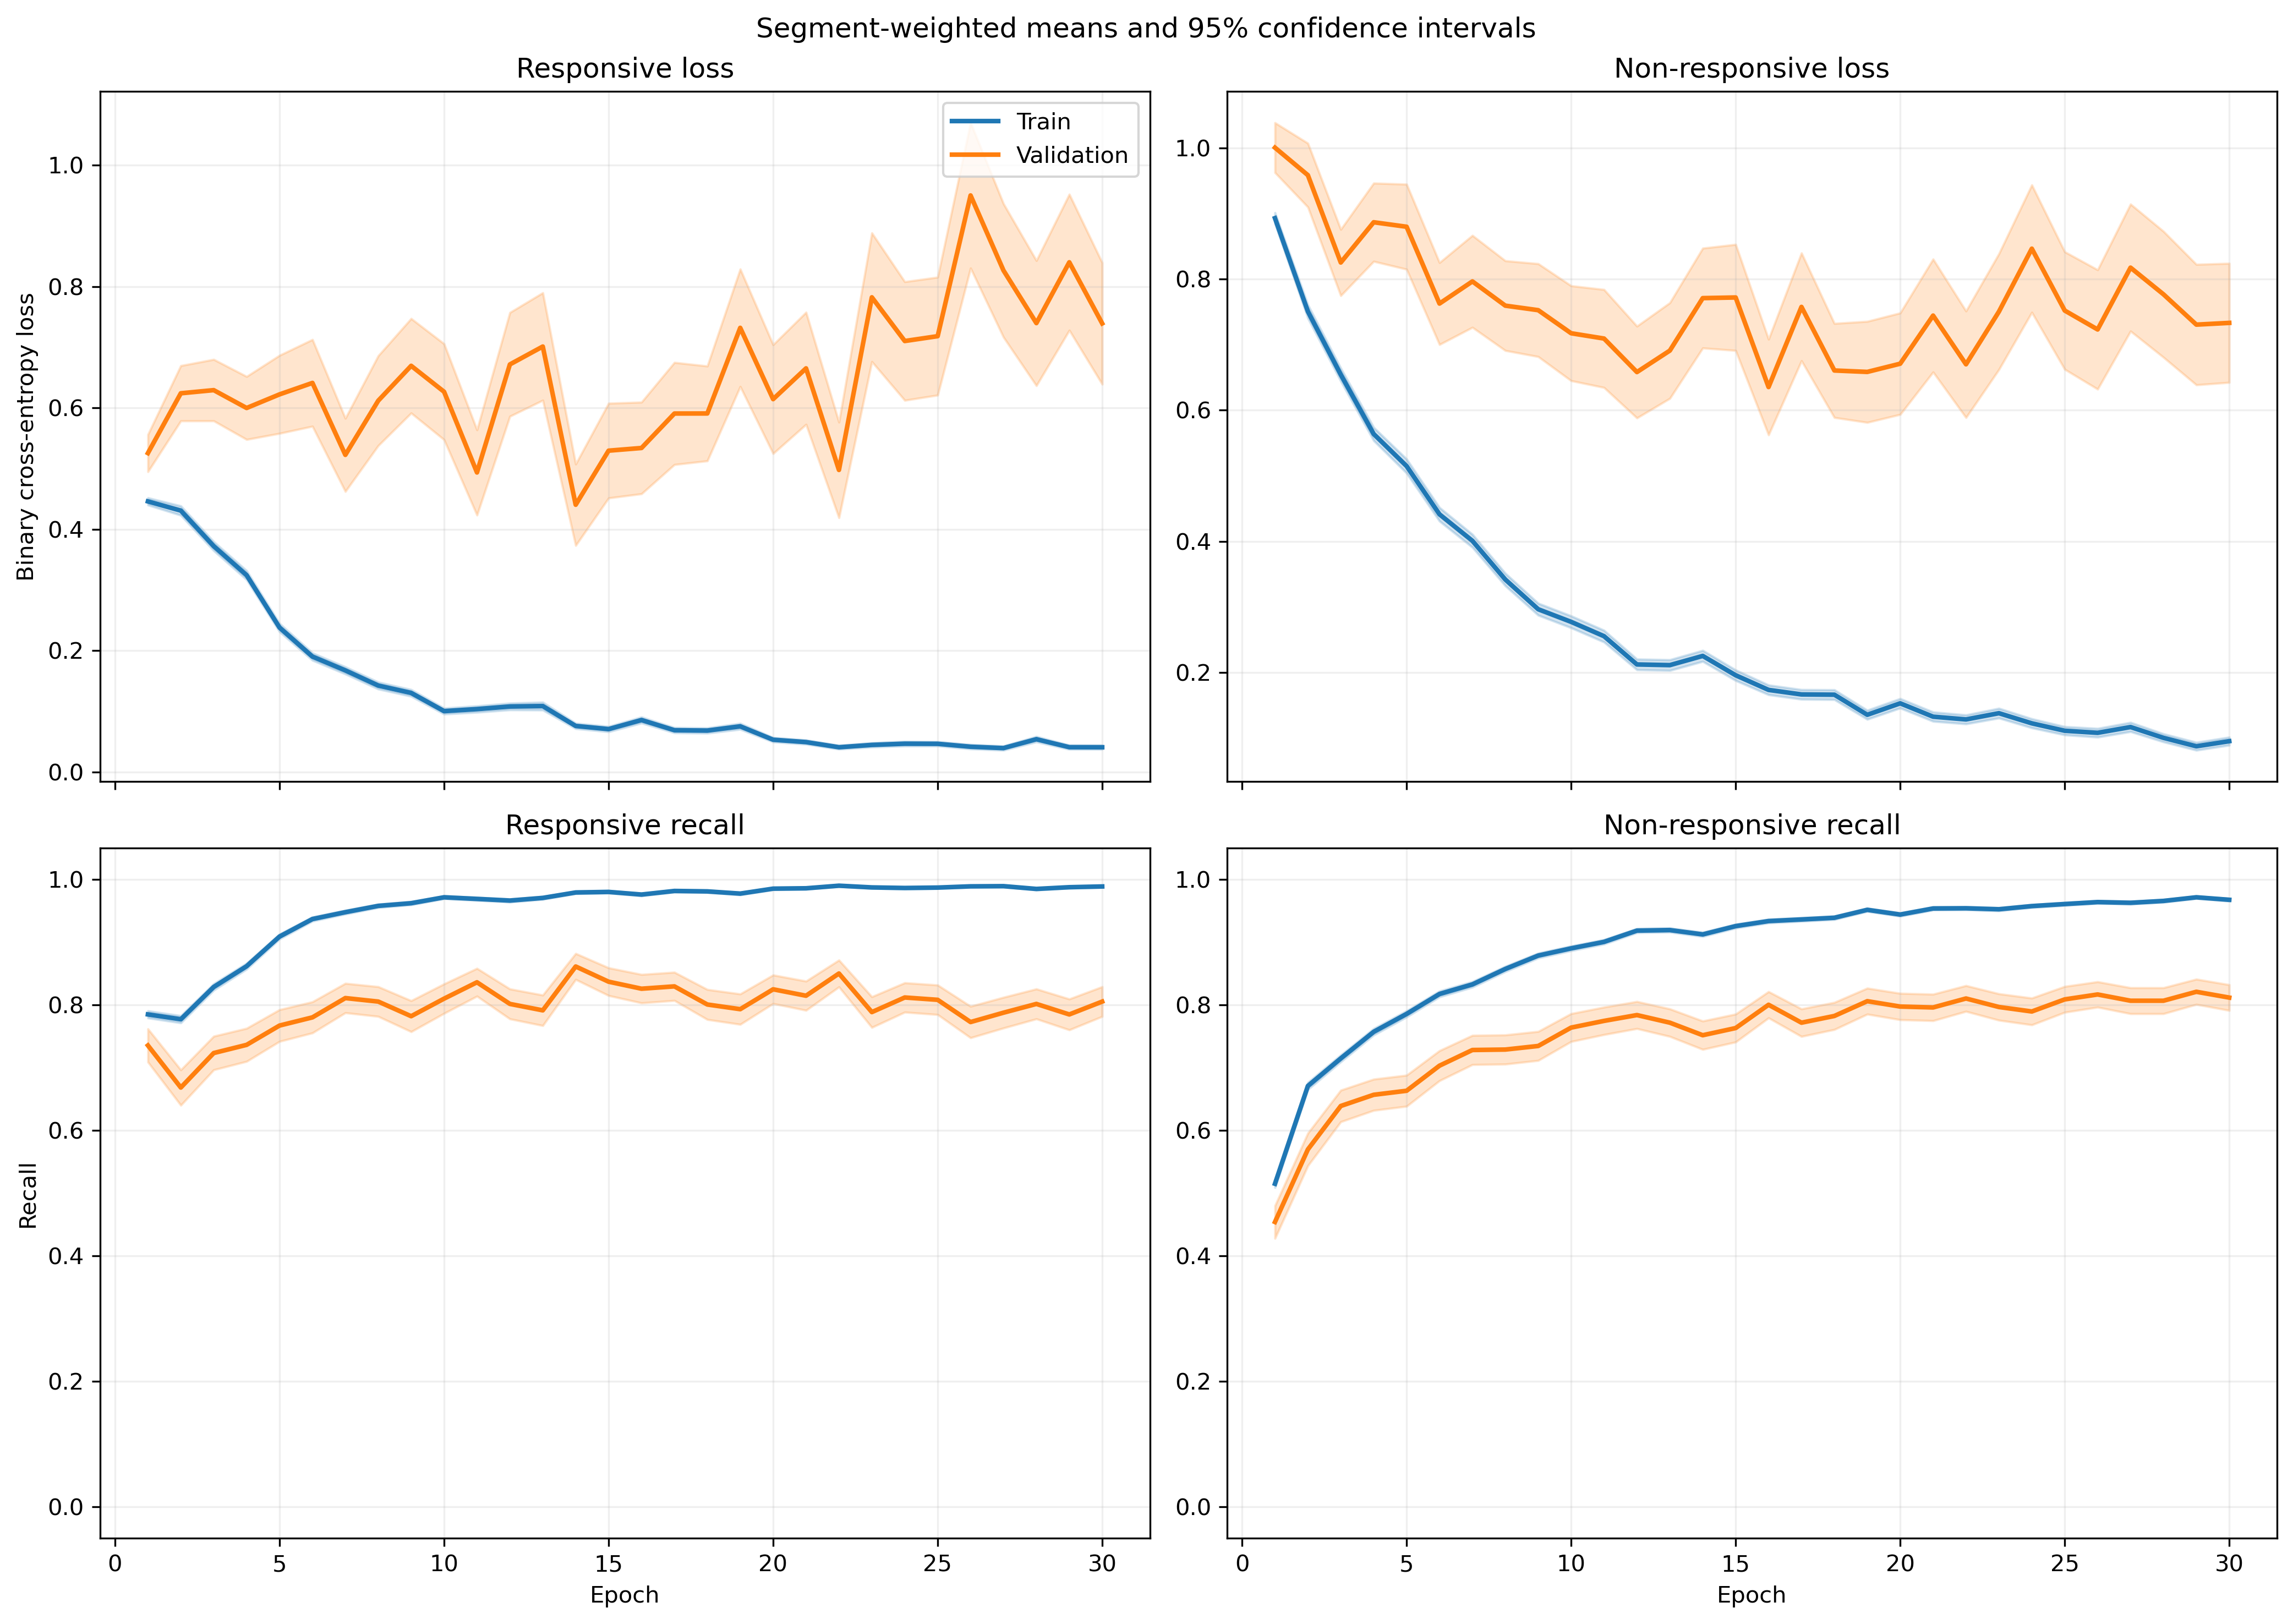

The data file committed next to this chart (first rows):
fold, epoch, split, r_loss, r_loss_count, r_loss_sum, r_loss_sum_sq, r_recall, r_recall_count, r_recall_sum, r_recall_sum_sq, nr_loss, nr_loss_count, nr_loss_sum, nr_loss_sum_sq, nr_recall, nr_recall_count, nr_recall_sum, nr_recall_sum_sq
1, 1, train, 0.4378, 1063, 465.4, 431.8, 0.7808, 1063, 830.0, 830.0, 0.934, 1401, 1309, 2009, 0.5103, 1401, 715.0, 715.0
1, 1, validation, 0.1451, 10, 1.451, 0.2963, 1.0, 10, 10.0, 10.0, , 0, 0.0, 0.0, , 0, 0.0, 0.0
1, 2, train, 0.4818, 1063, 512.1, 652.9, 0.7912, 1063, 841.0, 841.0, 0.6896, 1401, 966.1, 1454, 0.6424, 1401, 900.0, 900.0
1, 2, validation, 0.1275, 10, 1.275, 0.2753, 1.0, 10, 10.0, 10.0, , 0, 0.0, 0.0, , 0, 0.0, 0.0
1, 3, train, 0.3721, 1063, 395.5, 440.1, 0.8156, 1063, 867.0, 867.0, 0.7055, 1401, 988.4, 1680, 0.6788, 1401, 951.0, 951.0
1, 3, validation, 0.09855, 10, 0.9855, 0.2506, 1.0, 10, 10.0, 10.0, , 0, 0.0, 0.0, , 0, 0.0, 0.0
1, 4, train, 0.4307, 1063, 457.8, 711.3, 0.8184, 1063, 870.0, 870.0, 0.5053, 1401, 707.9, 1275, 0.778, 1401, 1090, 1090
1, 4, validation, 0.07262, 10, 0.7262, 0.0895, 1.0, 10, 10.0, 10.0, , 0, 0.0, 0.0, , 0, 0.0, 0.0
1, 5, train, 0.246, 1063, 261.5, 321.5, 0.904, 1063, 961.0, 961.0, 0.4508, 1401, 631.6, 1220, 0.8051, 1401, 1128, 1128
1, 5, validation, 0.0581, 10, 0.581, 0.07978, 1.0, 10, 10.0, 10.0, , 0, 0.0, 0.0, , 0, 0.0, 0.0
1, 6, train, 0.1779, 1063, 189.1, 257.5, 0.936, 1063, 995.0, 995.0, 0.4249, 1401, 595.3, 1397, 0.8294, 1401, 1162, 1162
1, 6, validation, 0.0661, 10, 0.661, 0.1581, 1.0, 10, 10.0, 10.0, , 0, 0.0, 0.0, , 0, 0.0, 0.0
1, 7, train, 0.13, 1063, 138.2, 122.7, 0.9727, 1063, 1034, 1034, 0.4615, 1401, 646.6, 1315, 0.7959, 1401, 1115, 1115
1, 7, validation, 0.05086, 10, 0.5086, 0.1155, 1.0, 10, 10.0, 10.0, , 0, 0.0, 0.0, , 0, 0.0, 0.0
1, 8, train, 0.2334, 1063, 248.1, 461, 0.9135, 1063, 971.0, 971.0, 0.3514, 1401, 492.4, 1252, 0.8644, 1401, 1211, 1211
1, 8, validation, 0.03784, 10, 0.3784, 0.1165, 1.0, 10, 10.0, 10.0, , 0, 0.0, 0.0, , 0, 0.0, 0.0
1, 9, train, 0.1105, 1063, 117.5, 155.6, 0.968, 1063, 1029, 1029, 0.3155, 1401, 442.1, 1125, 0.8808, 1401, 1234, 1234
1, 9, validation, 0.008912, 10, 0.08912, 0.001923, 1.0, 10, 10.0, 10.0, , 0, 0.0, 0.0, , 0, 0.0, 0.0
1, 10, train, 0.06208, 1063, 65.99, 80.77, 0.9878, 1063, 1050, 1050, 0.3115, 1401, 436.5, 1084, 0.8765, 1401, 1228, 1228
1, 10, validation, 0.008481, 10, 0.08481, 0.001358, 1.0, 10, 10.0, 10.0, , 0, 0.0, 0.0, , 0, 0.0, 0.0
1, 11, train, 0.09614, 1063, 102.2, 227.2, 0.9765, 1063, 1038, 1038, 0.2225, 1401, 311.7, 886.8, 0.9215, 1401, 1291, 1291
1, 11, validation, 0.004118, 10, 0.04118, 0.0005337, 1.0, 10, 10.0, 10.0, , 0, 0.0, 0.0, , 0, 0.0, 0.0
1, 12, train, 0.07779, 1063, 82.69, 105.8, 0.9784, 1063, 1040, 1040, 0.2114, 1401, 296.2, 726.4, 0.9179, 1401, 1286, 1286
1, 12, validation, 0.004335, 10, 0.04335, 0.0004179, 1.0, 10, 10.0, 10.0, , 0, 0.0, 0.0, , 0, 0.0, 0.0
1, 13, train, 0.07658, 1063, 81.4, 89, 0.9774, 1063, 1039, 1039, 0.1418, 1401, 198.6, 492.4, 0.9507, 1401, 1332, 1332
1, 13, validation, 0.01286, 10, 0.1286, 0.01042, 1.0, 10, 10.0, 10.0, , 0, 0.0, 0.0, , 0, 0.0, 0.0
1, 14, train, 0.05052, 1063, 53.7, 67.52, 0.9859, 1063, 1048, 1048, 0.1954, 1401, 273.7, 631.4, 0.9208, 1401, 1290, 1290
1, 14, validation, 0.004948, 10, 0.04948, 0.0008265, 1.0, 10, 10.0, 10.0, , 0, 0.0, 0.0, , 0, 0.0, 0.0
1, 15, train, 0.051, 1063, 54.22, 96.24, 0.9915, 1063, 1054, 1054, 0.1589, 1401, 222.6, 573, 0.9408, 1401, 1318, 1318
1, 15, validation, 0.007305, 10, 0.07305, 0.003189, 1.0, 10, 10.0, 10.0, , 0, 0.0, 0.0, , 0, 0.0, 0.0
1, 16, train, 0.106, 1063, 112.7, 160.2, 0.9671, 1063, 1028, 1028, 0.1799, 1401, 252, 471.3, 0.93, 1401, 1303, 1303
1, 16, validation, 0.03157, 10, 0.3157, 0.06312, 1.0, 10, 10.0, 10.0, , 0, 0.0, 0.0, , 0, 0.0, 0.0
1, 17, train, 0.1035, 1063, 110, 253.9, 0.969, 1063, 1030, 1030, 0.2623, 1401, 367.5, 1048, 0.9036, 1401, 1266, 1266
1, 17, validation, 0.003741, 10, 0.03741, 0.0005715, 1.0, 10, 10.0, 10.0, , 0, 0.0, 0.0, , 0, 0.0, 0.0
1, 18, train, 0.0428, 1063, 45.5, 51.09, 0.9887, 1063, 1051, 1051, 0.1787, 1401, 250.4, 691.1, 0.9343, 1401, 1309, 1309
1, 18, validation, 0.003368, 10, 0.03368, 0.0004487, 1.0, 10, 10.0, 10.0, , 0, 0.0, 0.0, , 0, 0.0, 0.0
1, 19, train, 0.04627, 1063, 49.19, 59.48, 0.9878, 1063, 1050, 1050, 0.1491, 1401, 208.9, 518.7, 0.9458, 1401, 1325, 1325
1, 19, validation, 0.001887, 10, 0.01887, 0.0001023, 1.0, 10, 10.0, 10.0, , 0, 0.0, 0.0, , 0, 0.0, 0.0
1, 20, train, 0.03712, 1063, 39.46, 31.6, 0.9906, 1063, 1053, 1053, 0.1423, 1401, 199.4, 479.6, 0.9529, 1401, 1335, 1335
1, 20, validation, 0.002752, 10, 0.02752, 0.00016, 1.0, 10, 10.0, 10.0, , 0, 0.0, 0.0, , 0, 0.0, 0.0
1, 21, train, 0.02658, 1063, 28.26, 47.43, 0.9944, 1063, 1057, 1057, 0.1348, 1401, 188.8, 568.8, 0.9529, 1401, 1335, 1335
1, 21, validation, 0.0008712, 10, 0.008712, 1.7588824448466767e-05, 1.0, 10, 10.0, 10.0, , 0, 0.0, 0.0, , 0, 0.0, 0.0
1, 22, train, 0.03433, 1063, 36.49, 42.18, 0.9906, 1063, 1053, 1053, 0.1095, 1401, 153.3, 408.2, 0.9593, 1401, 1344, 1344
1, 22, validation, 0.0009999, 10, 0.009999, 1.8091850961354794e-05, 1.0, 10, 10.0, 10.0, , 0, 0.0, 0.0, , 0, 0.0, 0.0
1, 23, train, 0.03668, 1063, 38.99, 72.36, 0.9868, 1063, 1049, 1049, 0.07984, 1401, 111.9, 426.3, 0.9757, 1401, 1367, 1367
1, 23, validation, 0.001111, 10, 0.01111, 2.8000908741887542e-05, 1.0, 10, 10.0, 10.0, , 0, 0.0, 0.0, , 0, 0.0, 0.0
1, 24, train, 0.1549, 1063, 164.6, 375.7, 0.937, 1063, 996.0, 996.0, 0.04878, 1401, 68.34, 227.5, 0.9829, 1401, 1377, 1377
1, 24, validation, 0.06304, 10, 0.6304, 0.3596, 1.0, 10, 10.0, 10.0, , 0, 0.0, 0.0, , 0, 0.0, 0.0
1, 25, train, 0.04161, 1063, 44.23, 50.63, 0.9849, 1063, 1047, 1047, 0.07989, 1401, 111.9, 307.7, 0.9736, 1401, 1364, 1364
1, 25, validation, 0.00145, 10, 0.0145, 5.146067132955068e-05, 1.0, 10, 10.0, 10.0, , 0, 0.0, 0.0, , 0, 0.0, 0.0
1, 26, train, 0.01825, 1063, 19.4, 16.63, 0.9953, 1063, 1058, 1058, 0.09417, 1401, 131.9, 426.3, 0.9686, 1401, 1357, 1357
1, 26, validation, 0.0004982, 10, 0.004982, 5.605440264844219e-06, 1.0, 10, 10.0, 10.0, , 0, 0.0, 0.0, , 0, 0.0, 0.0
1, 27, train, 0.0782, 1063, 83.12, 120.4, 0.9737, 1063, 1035, 1035, 0.08177, 1401, 114.6, 313.7, 0.9772, 1401, 1369, 1369
1, 27, validation, 0.01489, 10, 0.1489, 0.01689, 1.0, 10, 10.0, 10.0, , 0, 0.0, 0.0, , 0, 0.0, 0.0
1, 28, train, 0.1132, 1063, 120.3, 216.8, 0.9567, 1063, 1017, 1017, 0.1938, 1401, 271.5, 620.1, 0.9243, 1401, 1295, 1295
1, 28, validation, 0.01337, 10, 0.1337, 0.006474, 1.0, 10, 10.0, 10.0, , 0, 0.0, 0.0, , 0, 0.0, 0.0
1, 29, train, 0.01646, 1063, 17.49, 11.38, 0.9953, 1063, 1058, 1058, 0.1183, 1401, 165.7, 473.3, 0.96, 1401, 1345, 1345
1, 29, validation, 0.0006803, 10, 0.006803, 7.894421742093982e-06, 1.0, 10, 10.0, 10.0, , 0, 0.0, 0.0, , 0, 0.0, 0.0
1, 30, train, 0.02288, 1063, 24.32, 38.6, 0.9944, 1063, 1057, 1057, 0.0809, 1401, 113.3, 373.7, 0.9714, 1401, 1361, 1361
1, 30, validation, 0.001263, 10, 0.01263, 5.297767575029866e-05, 1.0, 10, 10.0, 10.0, , 0, 0.0, 0.0, , 0, 0.0, 0.0
... 1,140 more rows
